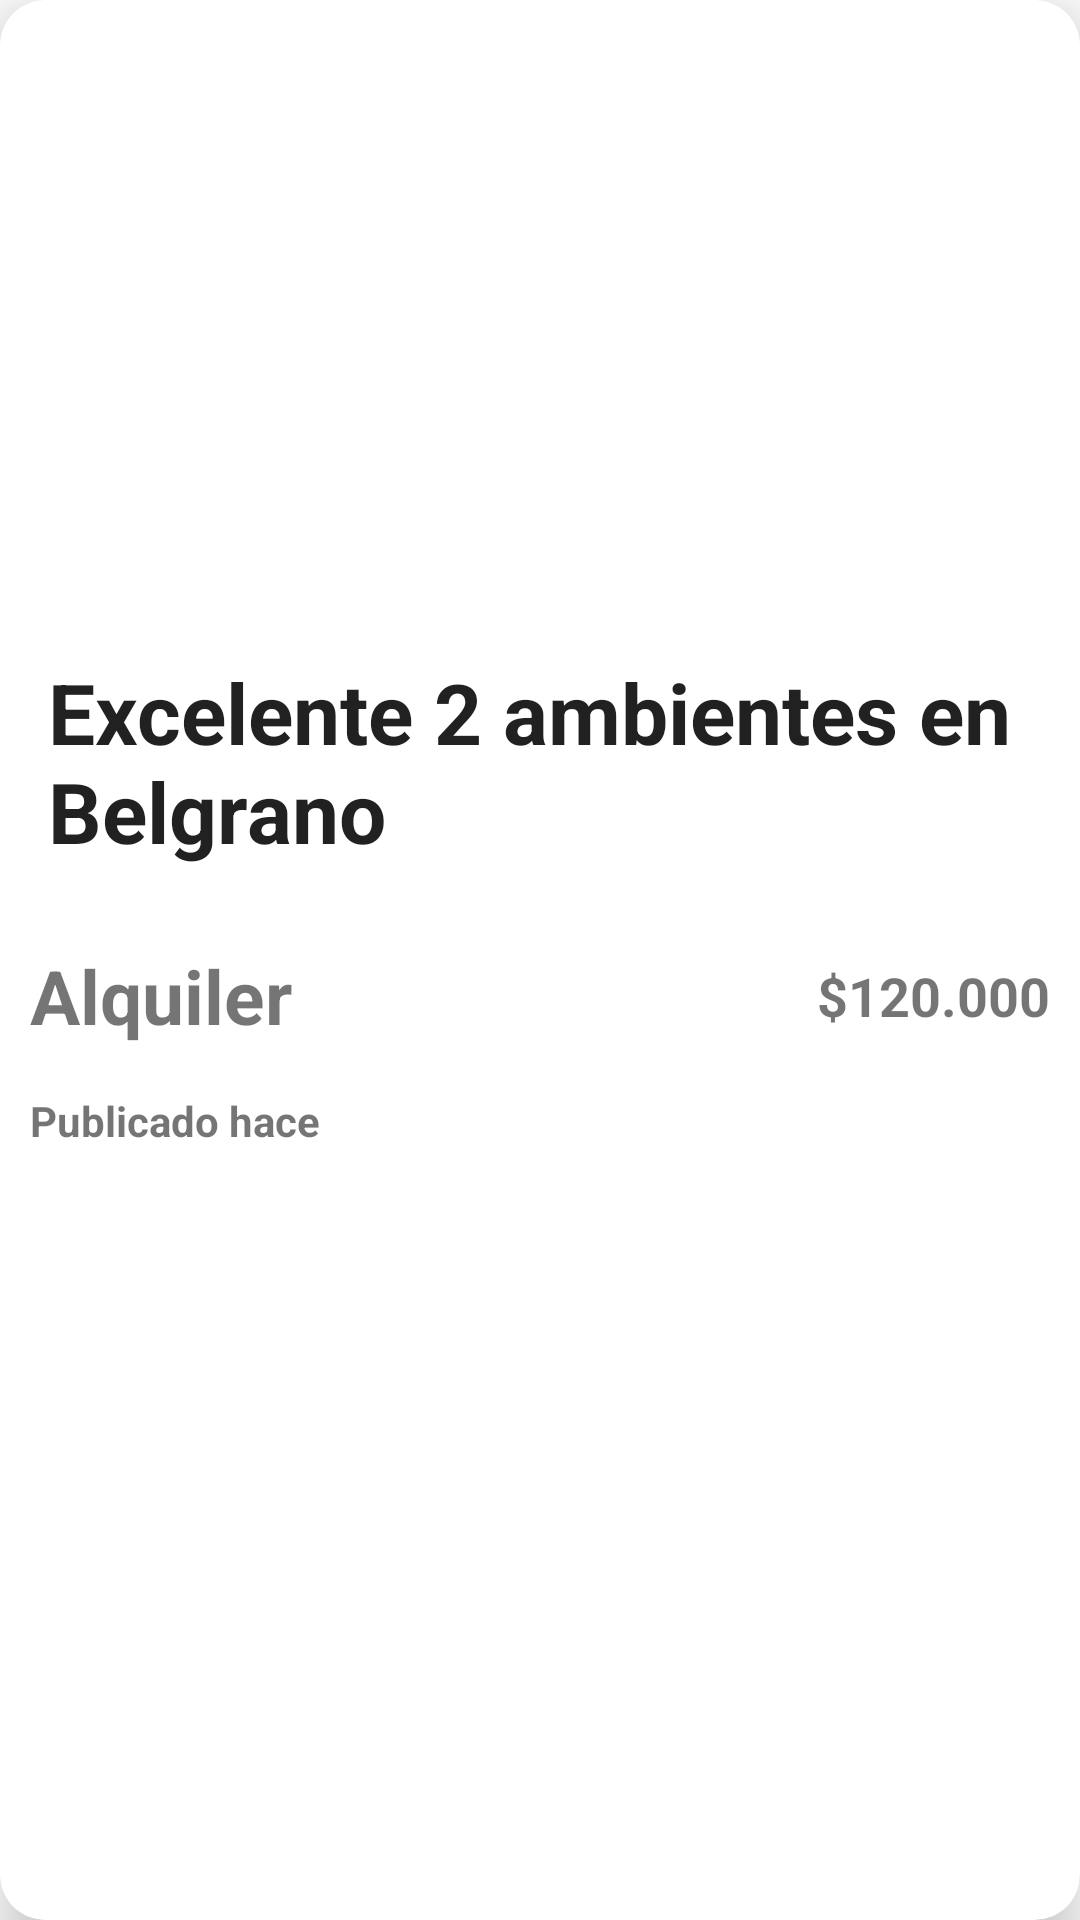

Layout XML and referenced resources for this Android screen:
<!-- AndroidManifest.xml: application theme Theme.CasaYa -->
<!-- res/layout/property_item.xml -->
<?xml version="1.0" encoding="utf-8"?>
<androidx.cardview.widget.CardView xmlns:android="http://schemas.android.com/apk/res/android"
    xmlns:app="http://schemas.android.com/apk/res-auto"
    xmlns:tools="http://schemas.android.com/tools"
    android:id="@+id/cardProperty"
    android:layout_width="match_parent"
    android:layout_height="wrap_content"
    android:layout_margin="10dp"
    app:cardCornerRadius="15dp"
    app:cardElevation="10dp">


    <androidx.constraintlayout.widget.ConstraintLayout
        android:layout_width="match_parent"
        android:layout_height="match_parent">

        
        <ImageView
            android:id="@+id/imageListView"
            android:layout_width="0dp"
            android:layout_height="0dp"
            android:scaleType="centerCrop"
            app:layout_constraintDimensionRatio="16:9"
            app:layout_constraintEnd_toEndOf="parent"
            app:layout_constraintStart_toStartOf="parent"
            app:layout_constraintTop_toTopOf="parent"
            tools:srcCompat="@tools:sample/backgrounds/scenic" />

        
        <TextView
            android:id="@+id/titleListTextView"
            android:layout_width="0dp"
            android:layout_height="wrap_content"
            android:padding="16dp"
            android:text="Excelente 2 ambientes en Belgrano"
            android:textAppearance="?android:textAppearanceLarge"
            android:textSize="28sp"
            android:textStyle="bold"
            app:layout_constraintEnd_toEndOf="parent"
            app:layout_constraintHorizontal_bias="0.0"
            app:layout_constraintStart_toStartOf="parent"
            app:layout_constraintTop_toBottomOf="@+id/imageListView" />

        
        <TextView
            android:id="@+id/operationTypeListTextView"
            android:layout_width="0dp"
            android:layout_height="wrap_content"
            android:padding="10dp"
            android:text="Alquiler"
            android:textSize="25dp"
            android:textStyle="bold"
            app:layout_constraintStart_toStartOf="parent"
            app:layout_constraintTop_toBottomOf="@id/titleListTextView" />

        
        <TextView
            android:id="@+id/priceRentListTextView"
            android:layout_width="wrap_content"
            android:layout_height="wrap_content"
            android:padding="10dp"
            android:text="$120.000"
            android:textSize="18sp"
            android:textStyle="bold"
            app:layout_constraintBottom_toBottomOf="@id/operationTypeListTextView"
            app:layout_constraintEnd_toEndOf="parent"
            app:layout_constraintTop_toTopOf="@id/operationTypeListTextView" />

        
        <TextView
            android:id="@+id/valueTimePublicationListTextView"
            android:layout_width="0dp"
            android:layout_height="wrap_content"
            android:padding="10dp"
            android:text="Publicado hace"
            android:textStyle="bold"
            app:layout_constraintStart_toStartOf="parent"
            app:layout_constraintTop_toBottomOf="@id/priceRentListTextView" />
    </androidx.constraintlayout.widget.ConstraintLayout>

</androidx.cardview.widget.CardView>
<!-- resources referenced by this layout -->
<resources>
  <style name="Theme.CasaYa" parent="Theme.MaterialComponents.DayNight.DarkActionBar">
          
          <item name="colorPrimary">@color/purple_500</item>
          <item name="colorPrimaryVariant">@color/purple_700</item>
          <item name="colorOnPrimary">@color/white</item>
          
          <item name="colorSecondary">@color/teal_200</item>
          <item name="colorSecondaryVariant">@color/teal_700</item>
          <item name="colorOnSecondary">@color/black</item>
          
          <item name="android:statusBarColor">?attr/colorPrimaryVariant</item>
          
      </style>
  <color name="purple_500">#FF6200EE</color>
  <color name="purple_700">#FF3700B3</color>
  <color name="white">#FFFFFFFF</color>
  <color name="teal_200">#FF03DAC5</color>
  <color name="teal_700">#FF018786</color>
  <color name="black">#FF000000</color>
</resources>
